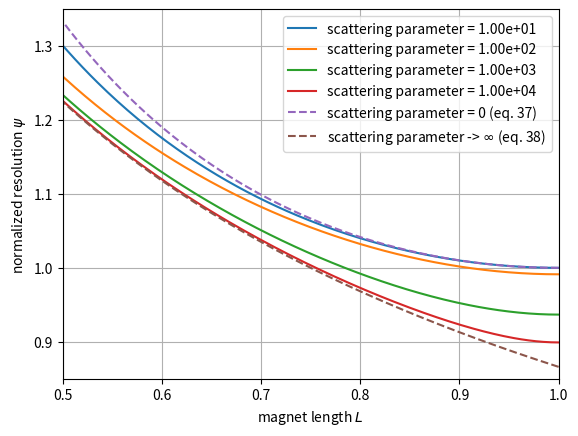

The script that saved this image:
import numpy as np
import matplotlib.pyplot as plt
from scipy.optimize import minimize, Bounds, LinearConstraint, NonlinearConstraint
from time import time

# Input --------------------------------------------------------------------------------------------
scattering = [1e1, 1e2, 1e3, 1e4]
min_length = 0.5
max_length = 1.0
plot_points = 200

# Optimizator configuration ------------------------------------------------------------------------
opt = {"ftol": 1e-9, "eps": 1e-9, "maxiter": 1000}
shaking = 1e-5; np.random.seed(0)

# Define resolution function -----------------------------------------------------------------------
f = np.array([0, 1, 1, 1, 0]) # filling factor
def resolution (c, x, p, l):
    c = np.hstack([c[0], c, c[-1]])
    x = np.hstack([l[0], x, l[-1]])
    
    # normalized bending power
    b = c @ (x * (2* np.cumsum (f*x) - f*x))
    # normalized tracking error
    d = np.sum( np.diff(c ,1 ,0 ,0 ,0)**2)
    m = c @ x - np.cumsum(c*x); # eq .(9)
    # normalized scattering error
    s = (f*x) @ ((c*x)**2 + 3* c * x * m + 3 * m**2)
    
    # normalized resolution
    r = np.sqrt (d + p*s) / np.abs(b) # eq. (12)-(13)
    return r / np.sqrt(p + 16) # eq. (17)

# Define initial point for optimization ------------------------------------------------------------
def generate_x0(scattering):
    distance = 1-(32/scattering)**(1/3)
    c = np.array([+1, 0, -1])
    x = np.array([(1-distance)/2, distance, (1-distance)/2])
    return np.concatenate([c,x])

# Prepare for optimization -------------------------------------------------------------------------
lengths = np.linspace(max_length, min_length, plot_points)
norm_res = np.zeros(lengths.size)

# Figure 13: normalized resolution vs scattering parameter
plt.figure()

print("Starting optimization for different values of scattering parameter")
# Loop over scattering values
for s in scattering:

    # Define initial condition
    x0 = generate_x0(s)
    n = x0.size // 2

    tstart = time()
    for i, l in enumerate(lengths):

        # Define constraints -----------------------------------------------------------------------
        # nonlinear constraint
        constraintN = lambda x: x[:n] @ (x[n:] + np.stack([1-l,0,1-l])/2)
        ncon = NonlinearConstraint(constraintN, 0, 0)
        # linear constraint
        constraintL = np.concatenate([np.zeros(n), np.ones(n)])
        lcon = LinearConstraint(constraintL, l, l)
        # max and min bound for variables
        boundmin = np.concatenate([-np.inf*np.ones(n), np.zeros(n)])
        boundmax = np.concatenate([+np.inf*np.ones(n), np.ones(n)*l])    
        bounds = Bounds(boundmin, boundmax)

        # Optimization -----------------------------------------------------------------------------
        fun = lambda x: resolution(x[:n], x[n:], s, (1 - np.stack([l,l]))/2)
        sol = minimize(fun, x0, method="slsqp", options=opt, bounds=bounds, constraints=[lcon,ncon])
        norm_res[i] = sol.fun
        x0 = sol.x + shaking*np.random.randn(sol.x.size)

    tend = time()

    plt.plot(lengths, norm_res, label=f"scattering parameter = {s:.2e}")

    print(f"plot with scattering = {s:.2e} computed")
    print(f"elapsed time: {tend-tstart:.3f}")


# Plotting results ---------------------------------------------------------------------------------
plt.plot(lengths, 1/(2-lengths)/lengths, '--', label=r"scattering parameter = 0 (eq. 37)")
plt.plot(lengths, np.sqrt(3/4/lengths), '--', label=r"scattering parameter -> $\infty$ (eq. 38)")
plt.legend()
plt.xlabel(r"magnet length $L$")
plt.ylabel(r"normalized resolution $\psi$")
plt.grid()
plt.axis([min_length, max_length, 0.85, 1.35])

plt.show()
